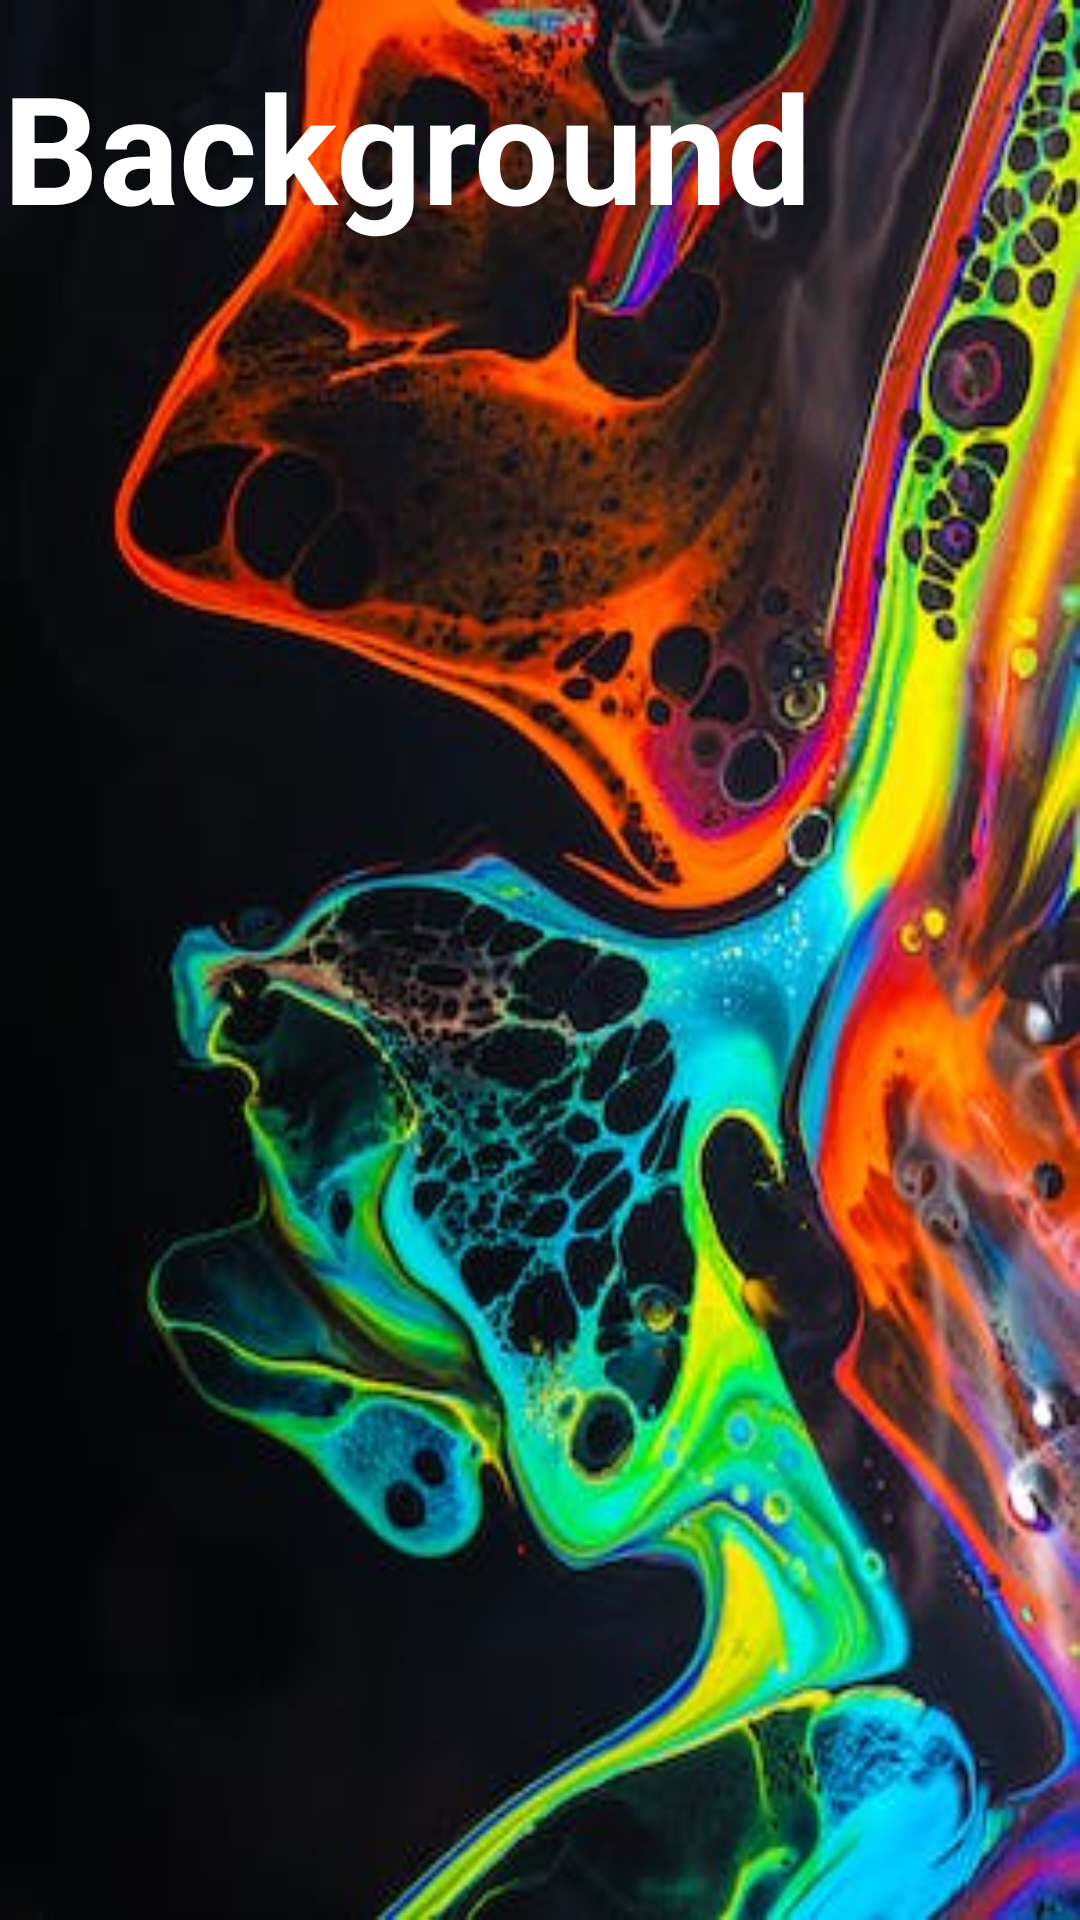

Layout XML and referenced resources for this Android screen:
<!-- AndroidManifest.xml: application theme Theme.Mageto -->
<!-- res/layout/activity_backgroundimage.xml -->
<?xml version="1.0" encoding="utf-8"?>
<androidx.constraintlayout.widget.ConstraintLayout xmlns:android="http://schemas.android.com/apk/res/android"
    xmlns:app="http://schemas.android.com/apk/res-auto"
    xmlns:tools="http://schemas.android.com/tools"
    android:layout_width="match_parent"
    android:layout_height="match_parent"
    android:background="@drawable/sp"
    tools:context=".BackgroundimageActivity">

    <TextView
        android:id="@+id/textView6"
        android:layout_width="358dp"
        android:layout_height="166dp"
        android:text="Background"
        android:textColor="@color/white"
        android:textSize="50dp"
        android:textStyle="bold"
        app:layout_constraintBottom_toBottomOf="parent"
        app:layout_constraintEnd_toEndOf="parent"
        app:layout_constraintHorizontal_bias="0.49"
        app:layout_constraintStart_toStartOf="parent"
        app:layout_constraintTop_toTopOf="parent"
        app:layout_constraintVertical_bias="0.032" />
</androidx.constraintlayout.widget.ConstraintLayout>
<!-- resources referenced by this layout -->
<resources>
  <!-- drawable sp: jpeg bitmap (drawable, 33076 bytes) -->
  <style name="Theme.Mageto" parent="Base.Theme.Mageto" />
  <style name="Base.Theme.Mageto" parent="Theme.Material3.DayNight.NoActionBar">
          
          
      </style>
  <!-- not gathered from this repository: default colours our renderer supplied (Android Studio template values) -->
  <color name="white">#FFFFFFFF</color>
</resources>
